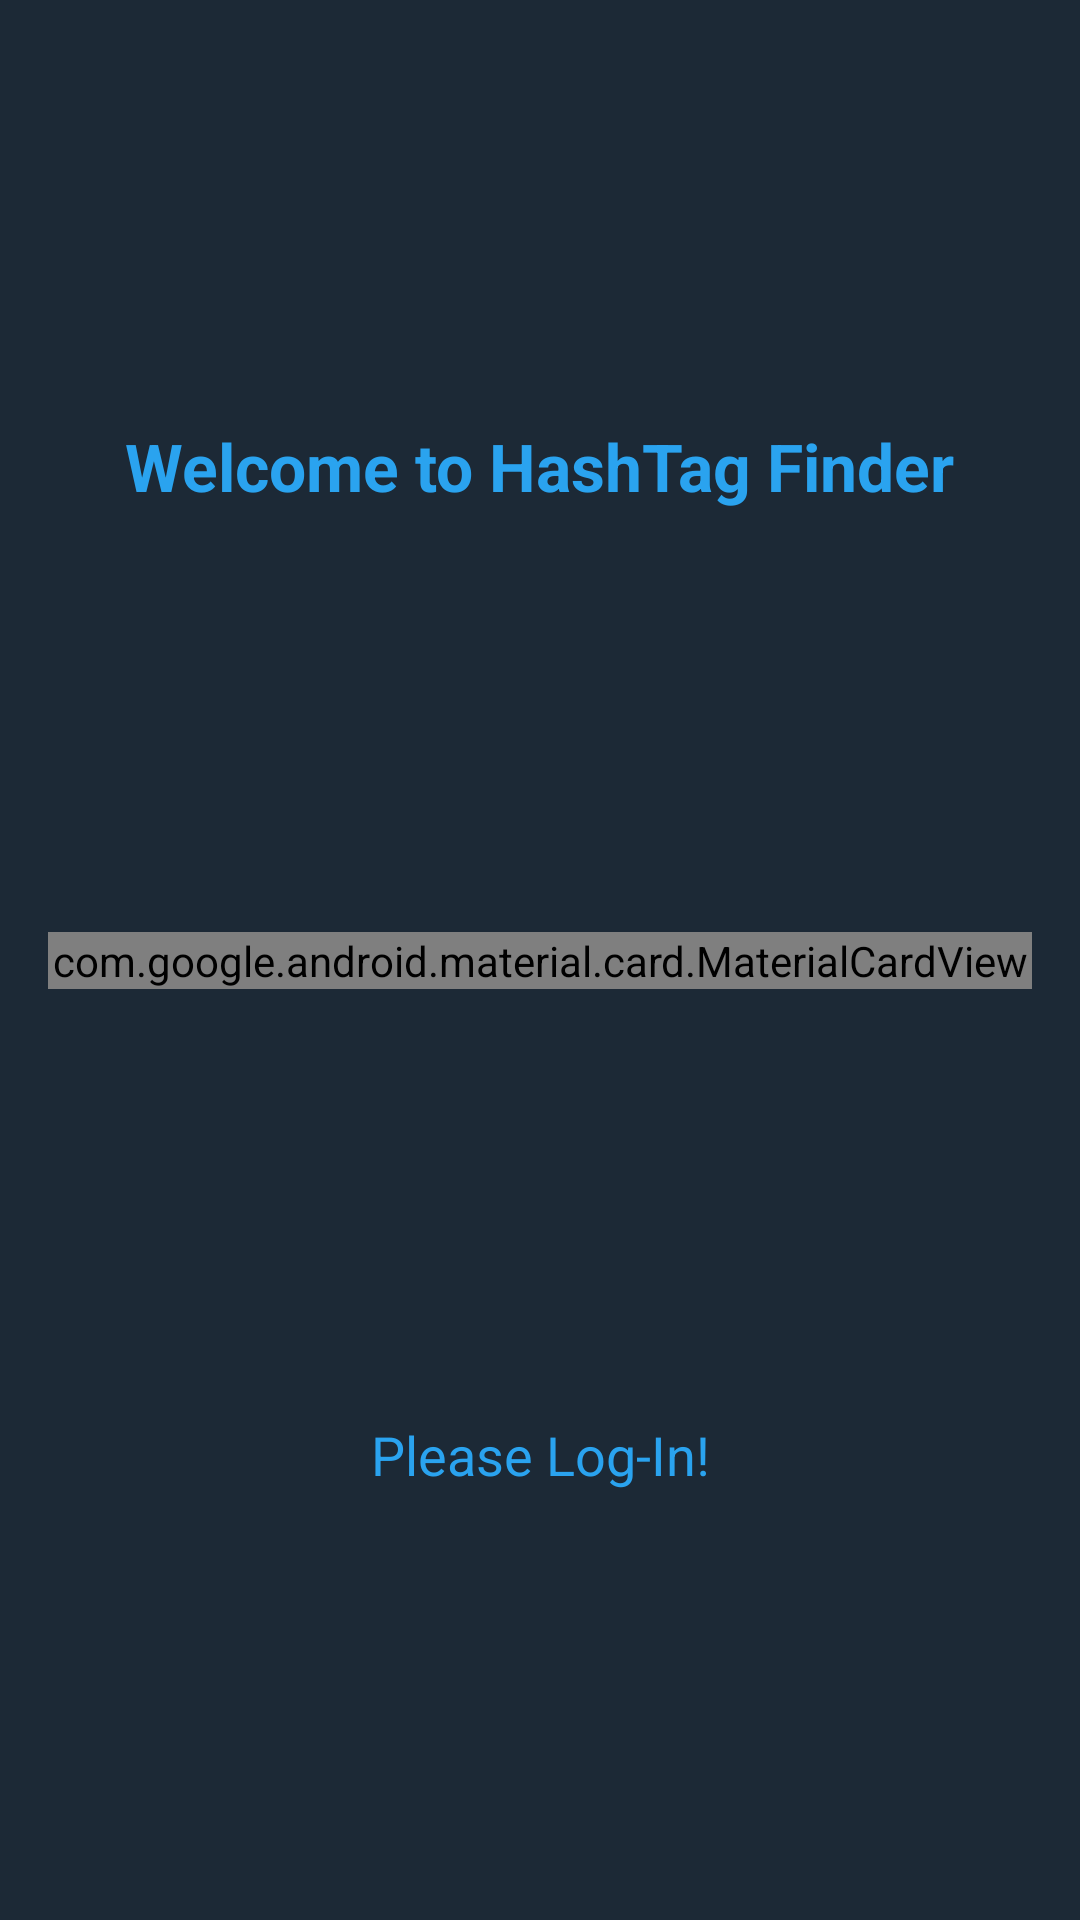

Write the Android layout XML for this screen, with the resource values it uses.
<!-- AndroidManifest.xml: application theme AppTheme -->
<!-- res/layout/activity_main.xml -->
<?xml version="1.0" encoding="utf-8"?>
<android.support.constraint.ConstraintLayout xmlns:android="http://schemas.android.com/apk/res/android"
    xmlns:app="http://schemas.android.com/apk/res-auto"
    xmlns:tools="http://schemas.android.com/tools"
    android:layout_width="match_parent"
    android:layout_height="match_parent"
    android:id="@+id/MainActivity"
    android:background="@color/colorPrimary"
    tools:context=".MainActivity">

    <android.support.v4.widget.NestedScrollView
        android:layout_width="match_parent"
        android:layout_height="match_parent"
        android:fillViewport="true"
        app:layout_constraintBottom_toBottomOf="parent"
        app:layout_constraintEnd_toEndOf="parent"
        app:layout_constraintHorizontal_bias="0.0"
        app:layout_constraintStart_toStartOf="parent"
        app:layout_constraintTop_toTopOf="parent"
        app:layout_constraintVertical_bias="0.0">

        <android.support.constraint.ConstraintLayout
            android:layout_width="match_parent"
            android:layout_height="match_parent">

            <TextView
                android:id="@+id/twitter_title_text"
                android:layout_width="wrap_content"
                android:layout_height="wrap_content"
                android:layout_marginBottom="@dimen/eight_dp"
                android:layout_marginEnd="@dimen/sixteen_dp"
                android:layout_marginStart="@dimen/sixteen_dp"
                android:layout_marginTop="@dimen/eight_dp"
                android:text="@string/login_title"
                android:textColor="@color/colorAccent"
                android:textSize="@dimen/twenty_two_text_size"
                android:textStyle="bold"
                app:layout_constraintBottom_toTopOf="@+id/twitter_card_view"
                app:layout_constraintEnd_toEndOf="parent"
                app:layout_constraintStart_toStartOf="parent"
                app:layout_constraintTop_toTopOf="parent" />

            <android.support.design.card.MaterialCardView
                android:id="@+id/twitter_card_view"
                android:layout_width="match_parent"
                android:layout_height="wrap_content"
                android:layout_marginBottom="@dimen/eight_dp"
                android:layout_marginEnd="@dimen/sixteen_dp"
                android:layout_marginStart="@dimen/sixteen_dp"
                android:layout_marginTop="@dimen/eight_dp"
                android:background="@color/colorPrimaryLight"
                app:cardBackgroundColor="@color/colorPrimaryLight"
                app:cardCornerRadius="@dimen/eight_dp"
                app:cardElevation="@dimen/four_dp"
                app:layout_constraintBottom_toBottomOf="parent"
                app:layout_constraintEnd_toEndOf="parent"
                app:layout_constraintStart_toStartOf="parent"
                app:layout_constraintTop_toTopOf="parent">

                <include layout="@layout/material_card_details" />

            </android.support.design.card.MaterialCardView>


            <TextView
                android:id="@+id/twitter_description_text"
                android:layout_width="wrap_content"
                android:layout_height="wrap_content"
                android:layout_marginBottom="@dimen/eight_dp"
                android:layout_marginEnd="@dimen/eight_dp"
                android:layout_marginStart="@dimen/eight_dp"
                android:layout_marginTop="@dimen/eight_dp"
                android:text="@string/login_description"
                android:textColor="@color/colorAccent"
                android:textSize="@dimen/eighteen_text_size"
                android:textStyle="normal"
                app:layout_constraintBottom_toBottomOf="parent"
                app:layout_constraintEnd_toEndOf="parent"
                app:layout_constraintStart_toStartOf="parent"
                app:layout_constraintTop_toBottomOf="@+id/twitter_card_view" />


        </android.support.constraint.ConstraintLayout>
    </android.support.v4.widget.NestedScrollView>

    <ProgressBar
        android:layout_width="wrap_content"
        android:layout_height="wrap_content"
        android:layout_marginBottom="@dimen/eight_dp"
        android:layout_marginEnd="@dimen/eight_dp"
        android:layout_marginStart="@dimen/eight_dp"
        android:layout_marginTop="@dimen/eight_dp"
        android:id="@+id/searchLoading"
        android:visibility="gone"
        app:layout_constraintBottom_toBottomOf="parent"
        app:layout_constraintEnd_toEndOf="parent"
        app:layout_constraintStart_toStartOf="parent"
        app:layout_constraintTop_toTopOf="parent" />

</android.support.constraint.ConstraintLayout>
<!-- res/layout/material_card_details.xml (included above) -->
<?xml version="1.0" encoding="utf-8"?>
<android.support.constraint.ConstraintLayout xmlns:android="http://schemas.android.com/apk/res/android"
    xmlns:app="http://schemas.android.com/apk/res-auto"
    xmlns:tools="http://schemas.android.com/tools"
    android:layout_width="match_parent"
    android:layout_height="wrap_content">

    <android.support.constraint.ConstraintLayout
        android:id="@+id/twitter_login_container"
        android:layout_width="match_parent"
        android:layout_height="wrap_content"
        android:visibility="visible"
        app:layout_constraintBottom_toBottomOf="parent"
        app:layout_constraintEnd_toEndOf="parent"
        app:layout_constraintStart_toStartOf="parent"
        app:layout_constraintTop_toTopOf="parent">

        <com.twitter.sdk.android.core.identity.TwitterLoginButton
            android:id="@+id/twitter_login"
            android:layout_width="wrap_content"
            android:layout_height="wrap_content"
            android:layout_gravity="center"
            android:layout_margin="@dimen/thirty_two_dp"
            app:layout_constraintBottom_toBottomOf="parent"
            app:layout_constraintEnd_toEndOf="parent"
            app:layout_constraintStart_toStartOf="parent"
            app:layout_constraintTop_toTopOf="parent" />
    </android.support.constraint.ConstraintLayout>

    <android.support.constraint.ConstraintLayout
        android:id="@+id/twitter_search_container"
        android:layout_width="match_parent"
        android:layout_height="match_parent"
        android:visibility="gone"
        app:layout_constraintBottom_toBottomOf="parent"
        app:layout_constraintEnd_toEndOf="parent"
        app:layout_constraintStart_toStartOf="parent"
        app:layout_constraintTop_toTopOf="parent">

        <android.support.design.widget.TextInputLayout
            android:id="@+id/searchInputLayout"
            style="@style/Widget.MaterialComponents.TextInputLayout.OutlineBox"
            android:layout_width="match_parent"
            android:layout_height="wrap_content"
            android:layout_marginEnd="@dimen/sixteen_dp"
            android:layout_marginStart="@dimen/sixteen_dp"
            android:layout_marginTop="@dimen/thirty_two_dp"
            android:focusableInTouchMode="true"
            android:foregroundTint="@color/colorAccent"
            android:textColorHint="@color/colorAccent"
            app:boxStrokeColor="@color/colorAccent"
            app:layout_constraintEnd_toEndOf="parent"
            app:layout_constraintStart_toStartOf="parent"
            app:layout_constraintTop_toTopOf="parent">

            <android.support.design.widget.TextInputEditText
                android:id="@+id/searchEditText"
                android:layout_width="match_parent"
                android:layout_height="wrap_content"
                android:hint="@string/search_hint_text"
                android:textColor="@color/colorAccent" />
        </android.support.design.widget.TextInputLayout>

        <android.support.design.button.MaterialButton
            android:id="@+id/searchButton"
            android:layout_width="wrap_content"
            android:layout_height="wrap_content"
            android:layout_marginBottom="@dimen/sixteen_dp"
            android:layout_marginEnd="@dimen/eight_dp"
            android:layout_marginStart="@dimen/eight_dp"
            android:layout_marginTop="@dimen/thirty_two_dp"
            android:background="@color/colorAccent"
            android:padding="@dimen/sixteen_dp"
            android:text="@string/search_btn"
            android:textAppearance="@style/Widget.MaterialComponents.Button"
            android:textColor="@color/white"
            android:textSize="@dimen/sixteen_text_size"
            app:layout_constraintBottom_toBottomOf="parent"
            app:layout_constraintEnd_toEndOf="parent"
            app:layout_constraintStart_toStartOf="parent"
            app:layout_constraintTop_toBottomOf="@+id/searchInputLayout" />

    </android.support.constraint.ConstraintLayout>

</android.support.constraint.ConstraintLayout>
<!-- resources referenced by this layout -->
<resources>
  <color name="colorAccent">#2AA3EF</color>
  <color name="colorPrimary">#1C2936</color>
  <color name="colorPrimaryLight">#253546</color>
  <color name="white">#FFFFFF</color>
  <dimen name="eight_dp">8dp</dimen>
  <dimen name="eighteen_text_size">18sp</dimen>
  <dimen name="four_dp">4dp</dimen>
  <dimen name="sixteen_dp">16dp</dimen>
  <dimen name="sixteen_text_size">16sp</dimen>
  <dimen name="thirty_two_dp">32dp</dimen>
  <dimen name="twenty_two_text_size">22sp</dimen>
  <string name="login_description">Please Log-In!</string>
  <string name="login_title">Welcome to HashTag Finder</string>
  <string name="search_btn">Search</string>
  <string name="search_hint_text">Enter hashtag to search</string>
  <style name="AppTheme" parent="Theme.AppCompat.Light.NoActionBar">
          <item name="colorPrimary">@color/colorPrimary</item>
          <item name="colorPrimaryDark">@color/colorPrimaryDark</item>
          <item name="colorAccent">@color/colorAccent</item>
          <item name="android:statusBarColor">@android:color/transparent</item>
          <item name="android:windowLightStatusBar">true</item>
          <item name="android:windowContentTransitions">true</item>
          <item name="android:navigationBarColor">@color/colorPrimaryDark</item>
      </style>
  <color name="colorPrimaryDark">#141E26</color>
</resources>
